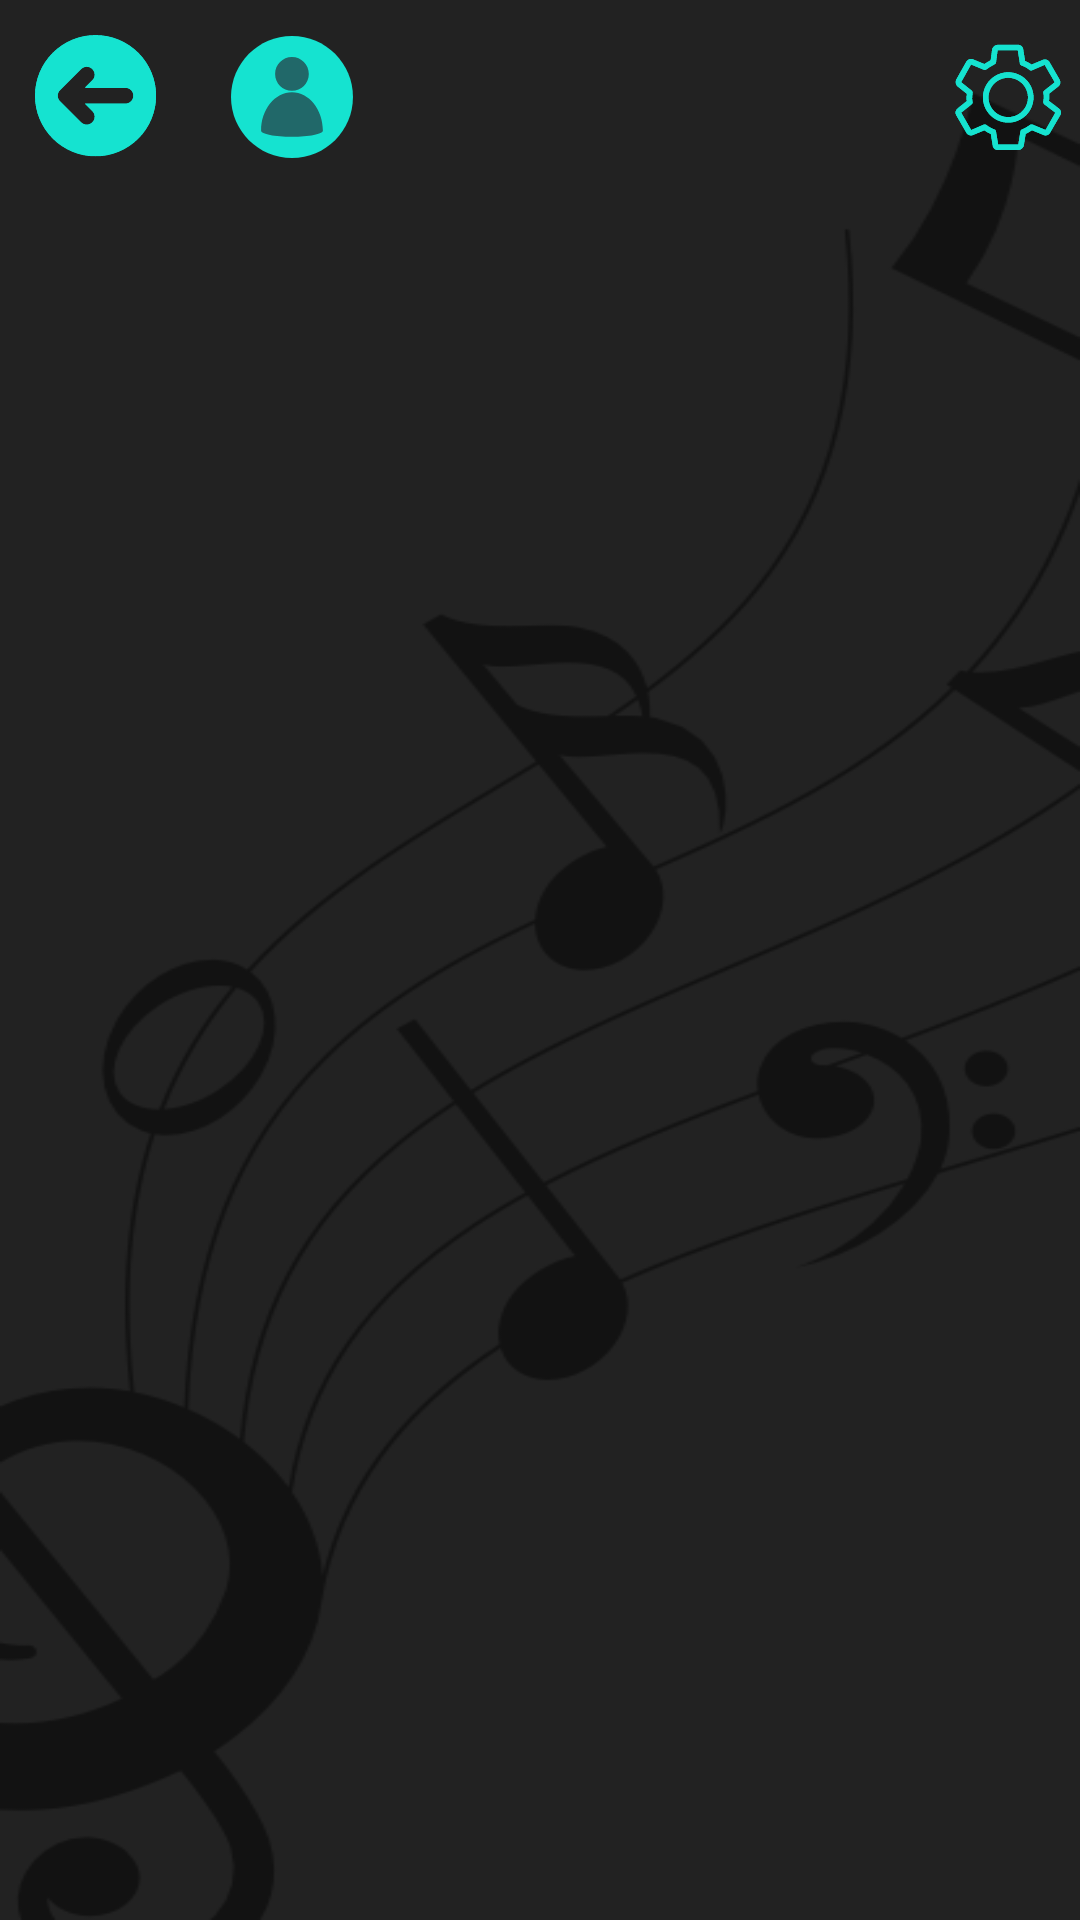

Android layout source for this screen:
<!-- AndroidManifest.xml: application theme Theme.Itamusic -->
<!-- res/layout/activity_interval_lesson.xml -->
<?xml version="1.0" encoding="utf-8"?>
<LinearLayout xmlns:android="http://schemas.android.com/apk/res/android"
    xmlns:app="http://schemas.android.com/apk/res-auto"
    xmlns:tools="http://schemas.android.com/tools"
    android:layout_width="match_parent"
    android:layout_height="match_parent"
    android:orientation="vertical"
    android:background="@drawable/casual_bg"
    tools:context=".ChordLessonActivity">

    <LinearLayout
        android:layout_width="match_parent"
        android:layout_height="65dp"
        android:orientation="horizontal">

        <ImageButton
            android:id="@+id/btnGoBack"
            android:layout_width="65dp"
            android:layout_height="match_parent"
            android:background="#00FFFFFF"
            android:scaleType="center"
            app:srcCompat="@drawable/back_button" />

        <com.google.android.material.imageview.ShapeableImageView
            android:id="@+id/btnProfileActivity"
            android:layout_width="65dp"
            android:layout_height="match_parent"
            android:backgroundTint="#00FFFFFF"
            app:shapeAppearanceOverlay="@style/circleImageView"
            android:scaleType="center"
            android:padding="10dp"
            android:src="@drawable/profile_button" />

        <Space
            android:layout_width="200dp"
            android:layout_height="wrap_content"
            android:layout_weight="1" />

        <ImageButton
            android:id="@+id/btnSettingsActivity"
            android:layout_width="65dp"
            android:layout_height="match_parent"
            android:layout_weight="1"
            android:backgroundTint="#00FFFFFF"
            android:scaleType="center"
            app:srcCompat="@drawable/settings_button" />

    </LinearLayout>

    <LinearLayout
        android:layout_width="match_parent"
        android:layout_height="fill_parent"
        android:orientation="vertical">

        <androidx.viewpager2.widget.ViewPager2
            android:id="@+id/vpPage"
            android:layout_width="match_parent"
            android:layout_height="fill_parent"/>

    </LinearLayout>

</LinearLayout>
<!-- resources referenced by this layout -->
<resources>
  <!-- drawable back_button: vector/xml drawable (drawable, 5097 chars, omitted) -->
  <!-- drawable casual_bg: png bitmap (drawable, 35895 bytes) -->
  <!-- drawable profile_button (drawable) -->
  <vector xmlns:android="http://schemas.android.com/apk/res/android"
      android:width="41dp"
      android:height="41dp"
      android:viewportWidth="30.75"
      android:viewportHeight="30.75">
    <group>
      <clip-path
          android:pathData="M0,0L30.496,0L30.496,30.496L0,30.496ZM0,0"/>
      <group>
        <clip-path
            android:pathData="M15.246,0C6.828,0 0,6.828 0,15.246C0,23.668 6.828,30.496 15.246,30.496C23.668,30.496 30.496,23.668 30.496,15.246C30.496,6.828 23.668,0 15.246,0ZM15.246,0"/>
        <path
            android:pathData="M0,0L30.496,0L30.496,30.496L0,30.496ZM0,0"
            android:fillColor="#15e3d0"
            android:fillType="nonZero"/>
      </group>
    </group>
    <group>
      <clip-path
          android:pathData="M7.512,5.27L23,5.27L23,25.355L7.512,25.355ZM7.512,5.27"/>
      <path
          android:pathData="M22.973,23.707C22.973,18.387 19.508,14.074 15.242,14.074C10.977,14.074 7.512,18.387 7.512,23.707C7.512,24.539 10.977,25.215 15.242,25.215C19.508,25.215 22.973,24.539 22.973,23.707ZM15.242,5.27C17.57,5.27 19.453,7.156 19.453,9.484C19.453,11.809 17.57,13.695 15.242,13.695C12.914,13.695 11.031,11.809 11.031,9.484C11.031,7.156 12.914,5.27 15.242,5.27ZM15.242,5.27"
          android:fillColor="#216869"
          android:fillType="evenOdd"/>
    </group>
  </vector>
  <!-- drawable settings_button: vector/xml drawable (drawable, 12398 chars, omitted) -->
  <style name="circleImageView">
          <item name="cornerFamily">rounded</item>
          <item name="cornerSize">50%</item>
      </style>
  <style name="Theme.Itamusic" parent="Base.Theme.Itamusic" />
  <style name="Base.Theme.Itamusic" parent="Theme.Material3.DayNight.NoActionBar">
          
          
          <item name="colorPrimaryVariant">@color/turquoise</item>
          <item name="colorPrimary">@color/turquoise</item>
          <item name="android:navigationBarColor">@color/turquoise</item>
  
      </style>
  <color name="turquoise">#173F40</color>
</resources>
